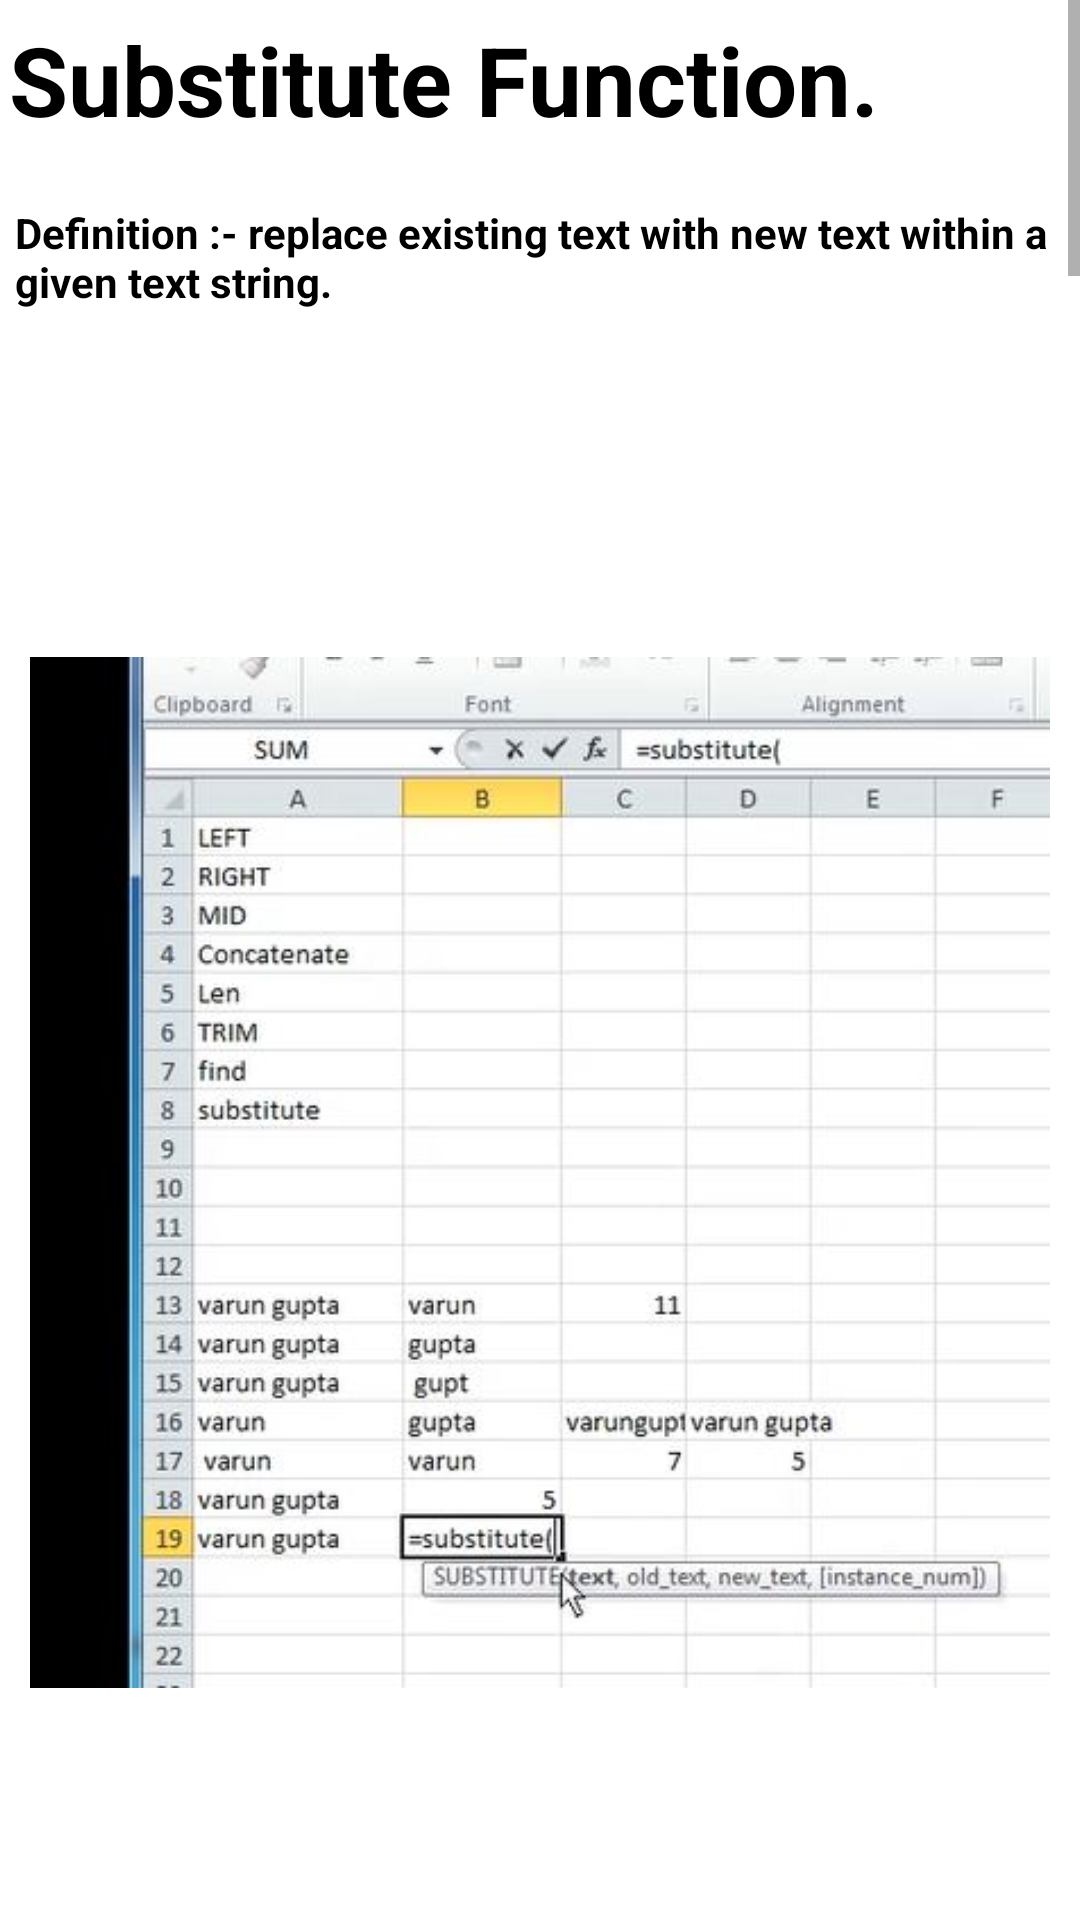

Reconstruct the res/layout file that produces this screen, plus the resources it refers to.
<!-- AndroidManifest.xml: application theme Theme.ExcelGuide -->
<!-- res/layout/activity_main19.xml -->
<?xml version="1.0" encoding="utf-8"?>
<androidx.constraintlayout.widget.ConstraintLayout xmlns:android="http://schemas.android.com/apk/res/android"
    xmlns:app="http://schemas.android.com/apk/res-auto"
    xmlns:tools="http://schemas.android.com/tools"
    android:layout_width="match_parent"
    android:layout_height="match_parent"
    tools:context=".MainActivity19">

    <ScrollView
        android:layout_width="match_parent"
        android:layout_height="match_parent">
        <LinearLayout
            android:layout_width="match_parent"
            android:layout_height="match_parent"
            android:orientation="vertical">

            <TextView
                android:layout_width="match_parent"
                android:layout_height="wrap_content"
                android:text="Substitute Function."
                android:textSize="32sp"
                android:layout_marginStart="3dp"
                android:layout_marginTop="5dp"
                android:textStyle="bold"
                android:textColor="@color/black"/>
            <TextView
                android:layout_width="match_parent"
                android:layout_height="wrap_content"
                android:text="Definition :- replace existing text with new text within a given text string."
                android:textSize="14sp"
                android:layout_marginStart="5dp"
                android:layout_marginTop="20dp"
                android:textStyle="bold"
                android:textColor="@color/black"/>

            <ImageView
                android:layout_width="match_parent"
                android:layout_height="wrap_content"
                android:src="@drawable/sub1"
                android:padding="10dp"
                android:layout_marginTop="50dp" />
            <ImageView
                android:layout_width="match_parent"
                android:layout_height="wrap_content"
                android:layout_marginStart="8dp"
                android:src="@drawable/sub2"
                android:padding="10dp"
                android:layout_marginTop="50dp"/>

            <ImageView
                android:layout_width="match_parent"
                android:layout_height="wrap_content"
                android:src="@drawable/sub3"
                android:layout_marginTop="50dp"
                android:padding="10dp"
                android:layout_marginStart="8dp"/>
            <ImageView
                android:layout_width="match_parent"
                android:layout_height="wrap_content"
                android:src="@drawable/sub4"
                android:layout_marginTop="50dp"
                android:padding="10dp"
                android:layout_marginStart="8dp"/>
            <ImageView
                android:layout_width="match_parent"
                android:layout_height="wrap_content"
                android:src="@drawable/sub5"
                android:layout_marginTop="50dp"
                android:padding="10dp"
                android:layout_marginStart="8dp"/>
            <ImageView
                android:layout_width="match_parent"
                android:layout_height="wrap_content"
                android:src="@drawable/resultsub8"
                android:layout_marginTop="50dp"
                android:padding="10dp"
                android:layout_marginStart="8dp"/>
            <ImageView
                android:layout_width="match_parent"
                android:layout_height="wrap_content"
                android:src="@drawable/alternatesub1"
                android:layout_marginTop="50dp"
                android:padding="10dp"
                android:layout_marginStart="8dp"/>
            <ImageView
                android:layout_width="match_parent"
                android:layout_height="wrap_content"
                android:src="@drawable/alternateresultsub"
                android:layout_marginTop="50dp"
                android:padding="10dp"
                android:layout_marginStart="8dp"/>

            <TextView
                android:layout_width="match_parent"
                android:layout_height="wrap_content"
                android:text="Tip:-\n
1.Press “enter” to execute command. \n
2.Select cell in brackets which you want to change \n
3.Type the number of characters which you want to change\n
4.Use “,” to give another value\n
5.Space is counted an one character\n"
                android:textSize="14sp"
                android:layout_marginStart="10dp"
                android:layout_marginTop="5dp"
                android:textStyle="bold"
                android:textColor="@color/black"
                android:layout_marginBottom="10dp"/>

        </LinearLayout>
    </ScrollView>

</androidx.constraintlayout.widget.ConstraintLayout>
<!-- resources referenced by this layout -->
<resources>
  <color name="black">#FF000000</color>
  <!-- drawable alternateresultsub: jpg bitmap (drawable, 42888 bytes) -->
  <!-- drawable alternatesub1: jpg bitmap (drawable, 49357 bytes) -->
  <!-- drawable resultsub8: jpg bitmap (drawable, 45617 bytes) -->
  <!-- drawable sub1: jpg bitmap (drawable, 41661 bytes) -->
  <!-- drawable sub2: jpg bitmap (drawable, 42658 bytes) -->
  <!-- drawable sub3: jpg bitmap (drawable, 42437 bytes) -->
  <!-- drawable sub4: jpg bitmap (drawable, 44815 bytes) -->
  <!-- drawable sub5: jpg bitmap (drawable, 41798 bytes) -->
  <style name="Theme.ExcelGuide" parent="Theme.MaterialComponents.DayNight.DarkActionBar">
          
          <item name="colorPrimary">@color/purple_500</item>
          <item name="colorPrimaryVariant">@color/purple_700</item>
          <item name="colorOnPrimary">@color/white</item>
          
          <item name="colorSecondary">@color/teal_200</item>
          <item name="colorSecondaryVariant">@color/teal_700</item>
          <item name="colorOnSecondary">@color/black</item>
          
          <item name="android:statusBarColor" tools:targetApi="l">?attr/colorPrimaryVariant</item>
          
          <item name="android:layout_width">match_parent</item>
          <item name="android:layout_height">match_parent</item>
  
  
      </style>
  <color name="purple_500">#2AAA8A</color>
  <color name="purple_700">#00A36C</color>
  <color name="white">#FFFFFFFF</color>
  <color name="teal_200">#FF03DAC5</color>
  <color name="teal_700">#FF018786</color>
</resources>
